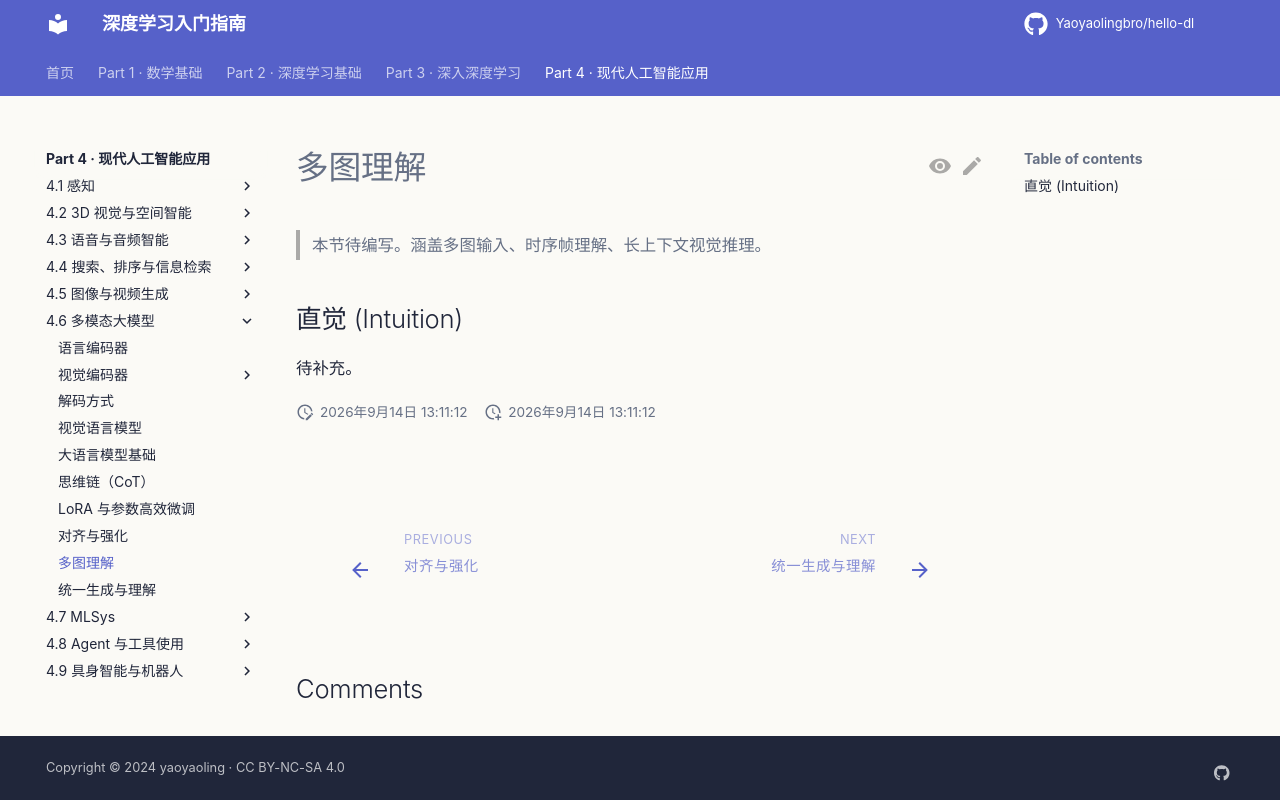

repository: Yaoyaolingbro/hello-dl · page: 04-applications/multimodal/multi-image/index.html · generator: mkdocs

# 多图理解

> 本节待编写。涵盖多图输入、时序帧理解、长上下文视觉推理。

## 直觉 (Intuition)

待补充。
